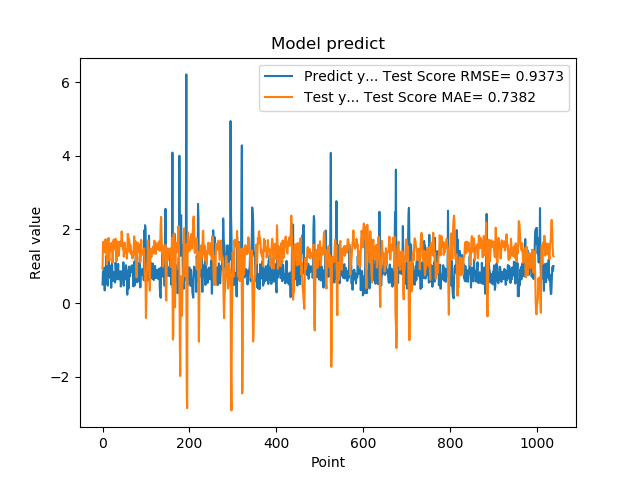

The file beside this chart, header and first rows:
5.082880258560180664e-01, 9.313064847123104784e-01
8.640019893646240234e-01, 1.593040478621642109e+00
8.469420075416564941e-01, 1.667227759839140733e+00
7.976629734039306641e-01, 1.395445117749538833e+00
9.608020186424257592e-01, 1.440594989284419647e+00
3.470349907875061035e-01, 1.375374445189325501e+00
9.546210169792177513e-01, 1.637266887745582045e+00
5.251880288124084473e-01, 1.736694617031258492e+00
1.275226235389709695e+00, 1.528770644527865041e+00
8.723750114440917969e-01, 1.390607259154565067e+00
7.321749925613403320e-01, 1.049566821468159272e+00
7.640249729156494141e-01, 1.462204796439040333e+00
4.752210080623626154e-01, 1.553514473558588183e+00
7.414129972457885742e-01, 1.712466540492078249e+00
1.258002042770385520e+00, 1.771760515131014069e+00
7.274609804153442383e-01, 1.229291639905051303e+00
7.892770171165466309e-01, 1.156459386074417228e+00
6.914690136909484863e-01, 1.541112211476515004e+00
7.093830108642578125e-01, 1.554449489036267451e+00
1.014547944068908691e+00, 1.620813225747951725e+00
4.182830154895783026e-01, 1.411206055393724235e+00
1.002280950546264648e+00, 1.549096033306355258e+00
1.143296003341674805e+00, 1.650001228683904309e+00
6.746559739112854004e-01, 1.094764918370862539e+00
6.009536385536193848e-01, 1.282381594265156188e+00
6.538079977035522461e-01, 1.703412713816444102e+00
7.814120054244995117e-01, 1.728182197867488057e+00
8.469259738922119141e-01, 1.604682155442481273e+00
6.482390165328979492e-01, 1.461279171943854704e+00
5.623700022697448730e-01, 1.536136164663170378e+00
1.099647998809814453e+00, 1.749004206082343194e+00
9.541710019111632191e-01, 1.473525757069725772e+00
6.694499850273132324e-01, 1.138297536782575392e+00
6.464660167694091797e-01, 1.437019005229323909e+00
8.223180174827575684e-01, 1.678499688327188544e+00
8.300920128822326660e-01, 1.584344540539649238e+00
1.067314028739929199e+00, 1.439467850536675808e+00
6.827279925346374512e-01, 1.281169387562319351e+00
6.464239954948425293e-01, 1.338071506365323460e+00
6.881093978881835938e-01, 1.667977149427132932e+00
6.500350236892700195e-01, 1.670188903108031031e+00
8.693690299987792969e-01, 1.661395101746742764e+00
4.518609941005706787e-01, 1.551398673183552734e+00
4.952389895915984552e-01, 1.643455988637949172e+00
6.850870251655578613e-01, 1.947392380349446173e+00
8.653740286827087402e-01, 1.791929480992542789e+00
7.400469779968261719e-01, 1.526105431737169615e+00
8.204330205917358398e-01, 1.462754621958667567e+00
1.108605027198791504e+00, 1.511164403417014412e+00
4.751499891281127930e-01, 1.262341647721120230e+00
9.457899928092955433e-01, 1.437736206394836902e+00
7.877500057220458984e-01, 1.641141527809906187e+00
9.367713332176208496e-01, 1.368051175568202105e+00
6.470239758491516113e-01, 1.398677477553266879e+00
1.029777050018310325e+00, 1.465242852884039992e+00
9.328820109367371716e-01, 1.451039897747821827e+00
7.528370022773742676e-01, 1.207925686254927466e+00
2.307340055704117099e-01, 1.400700258916057095e+00
8.772729635238647461e-01, 1.876338955317776058e+00
7.876309752464294434e-01, 1.877503635907401547e+00
3.992269933223724365e-01, 1.422824456239462299e+00
... 979 more rows
